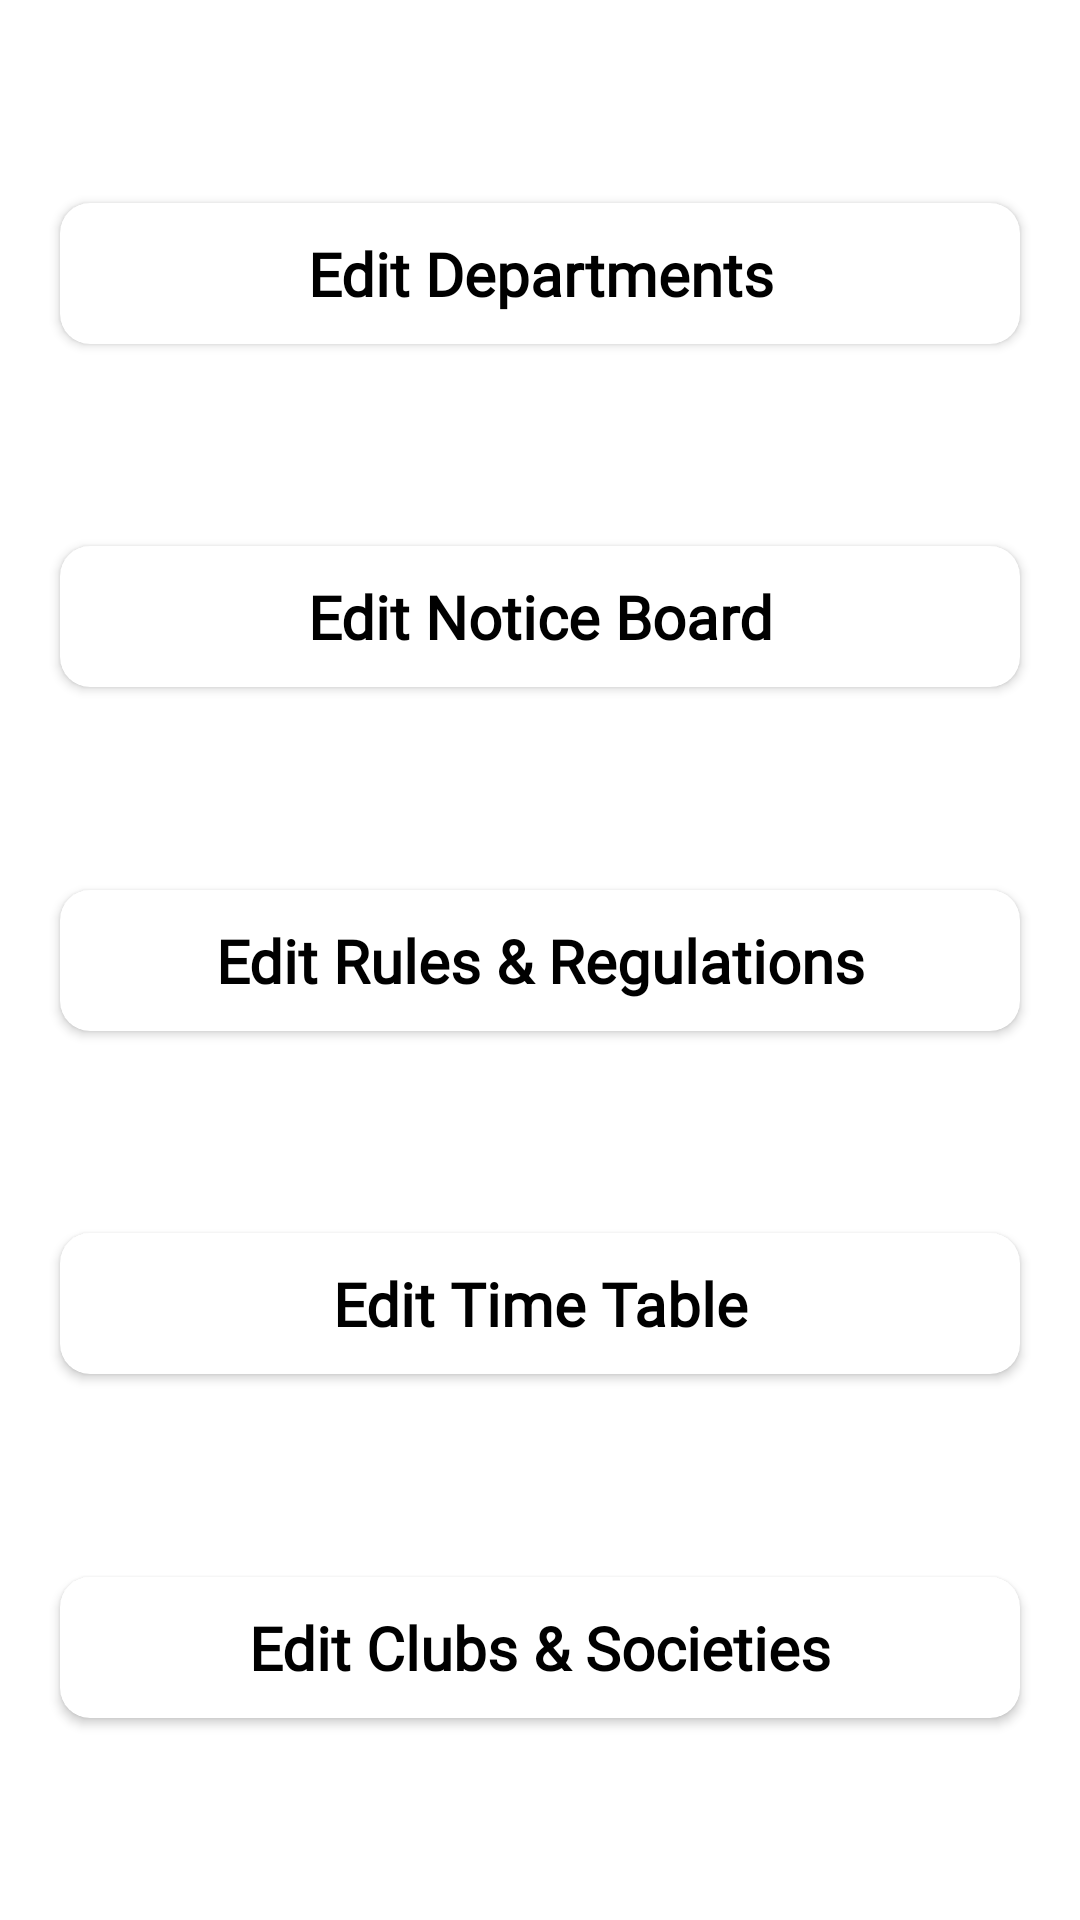

This screen was rendered from an Android layout file. Write that file and the resources it references.
<!-- AndroidManifest.xml: application theme Theme.StudentsApp -->
<!-- res/layout/fragment_admin_panel.xml -->
<?xml version="1.0" encoding="utf-8"?>
<androidx.constraintlayout.widget.ConstraintLayout xmlns:android="http://schemas.android.com/apk/res/android"
    xmlns:app="http://schemas.android.com/apk/res-auto"
    xmlns:tools="http://schemas.android.com/tools"
    android:layout_width="match_parent"
    android:layout_height="match_parent"
    tools:context=".admin_panel">

    <androidx.cardview.widget.CardView
        android:id="@+id/department"
        android:layout_width="match_parent"
        android:layout_height="wrap_content"
        android:layout_marginStart="20dp"
        android:layout_marginEnd="20dp"
        android:elevation="2dp"
        app:cardCornerRadius="10dp"
        app:layout_constraintBottom_toTopOf="@+id/notice_card"
        app:layout_constraintEnd_toEndOf="parent"
        app:layout_constraintHorizontal_bias="0.5"
        app:layout_constraintStart_toStartOf="parent"
        app:layout_constraintTop_toTopOf="parent">

        <TextView
            android:layout_width="match_parent"
            android:layout_height="wrap_content"
            android:background="@drawable/custom_input"
            android:fontFamily="@font/poppins"
            android:gravity="center"
            android:padding="10dp"
            android:text="Edit Departments"
            android:textColor="@color/black"
            android:textSize="20sp"
            android:textStyle="bold"
            app:layout_constraintEnd_toEndOf="parent"
            app:layout_constraintHorizontal_bias="0.5"
            app:layout_constraintStart_toStartOf="parent" />
    </androidx.cardview.widget.CardView>

    <androidx.cardview.widget.CardView
        android:id="@+id/notice_card"
        android:layout_width="match_parent"
        android:layout_height="wrap_content"
        android:layout_marginStart="20dp"
        android:layout_marginEnd="20dp"
        android:elevation="2dp"
        app:cardCornerRadius="10dp"
        app:layout_constraintBottom_toTopOf="@+id/rulescard"
        app:layout_constraintEnd_toEndOf="parent"
        app:layout_constraintHorizontal_bias="0.5"
        app:layout_constraintStart_toStartOf="parent"
        app:layout_constraintTop_toBottomOf="@+id/department">

        <TextView
            android:layout_width="match_parent"
            android:layout_height="wrap_content"
            android:background="@drawable/custom_input"
            android:fontFamily="@font/poppins"
            android:gravity="center"
            android:padding="10dp"
            android:text="Edit Notice Board"
            android:textColor="@color/black"
            android:textSize="20sp"
            android:textStyle="bold"
            app:layout_constraintEnd_toEndOf="parent"
            app:layout_constraintHorizontal_bias="0.5"
            app:layout_constraintStart_toStartOf="parent" />
    </androidx.cardview.widget.CardView>

    <androidx.cardview.widget.CardView
        android:id="@+id/rulescard"
        android:layout_width="match_parent"
        android:layout_height="wrap_content"
        android:layout_marginStart="20dp"
        android:layout_marginEnd="20dp"
        android:elevation="2dp"
        app:cardCornerRadius="10dp"
        app:layout_constraintBottom_toTopOf="@+id/tt_card"
        app:layout_constraintEnd_toEndOf="parent"
        app:layout_constraintHorizontal_bias="0.5"
        app:layout_constraintStart_toStartOf="parent"
        app:layout_constraintTop_toBottomOf="@+id/notice_card">

        <TextView
            android:layout_width="match_parent"
            android:layout_height="wrap_content"
            android:background="@drawable/custom_input"
            android:fontFamily="@font/poppins"
            android:gravity="center"
            android:padding="10dp"
            android:text="Edit Rules &amp; Regulations"
            android:textColor="@color/black"
            android:textSize="20sp"
            android:textStyle="bold"
            app:layout_constraintEnd_toEndOf="parent"
            app:layout_constraintHorizontal_bias="0.5"
            app:layout_constraintStart_toStartOf="parent" />
    </androidx.cardview.widget.CardView>

    <androidx.cardview.widget.CardView
        android:id="@+id/tt_card"
        android:layout_width="match_parent"
        android:layout_height="wrap_content"
        android:layout_marginStart="20dp"
        android:layout_marginEnd="20dp"
        android:elevation="2dp"
        app:cardCornerRadius="10dp"
        app:layout_constraintBottom_toTopOf="@+id/non_tech"
        app:layout_constraintEnd_toEndOf="parent"
        app:layout_constraintHorizontal_bias="0.5"
        app:layout_constraintStart_toStartOf="parent"
        app:layout_constraintTop_toBottomOf="@+id/rulescard">

        <TextView
            android:layout_width="match_parent"
            android:layout_height="wrap_content"
            android:background="@drawable/custom_input"
            android:fontFamily="@font/poppins"
            android:gravity="center"
            android:padding="10dp"
            android:text="Edit Time Table"
            android:textColor="@color/black"
            android:textSize="20sp"
            android:textStyle="bold"
            app:layout_constraintEnd_toEndOf="parent"
            app:layout_constraintHorizontal_bias="0.5"
            app:layout_constraintStart_toStartOf="parent" />
    </androidx.cardview.widget.CardView>

    <androidx.cardview.widget.CardView
        android:id="@+id/non_tech"
        android:layout_width="match_parent"
        android:layout_height="wrap_content"
        android:layout_marginStart="20dp"
        android:layout_marginEnd="20dp"
        android:elevation="2dp"
        app:cardCornerRadius="10dp"
        app:layout_constraintBottom_toBottomOf="parent"
        app:layout_constraintEnd_toEndOf="parent"
        app:layout_constraintHorizontal_bias="0.5"
        app:layout_constraintStart_toStartOf="parent"
        app:layout_constraintTop_toBottomOf="@+id/tt_card">

        <TextView
            android:layout_width="match_parent"
            android:layout_height="wrap_content"
            android:background="@drawable/custom_input"
            android:fontFamily="@font/poppins"
            android:gravity="center"
            android:padding="10dp"
            android:text="Edit Clubs &amp; Societies"
            android:textColor="@color/black"
            android:textSize="20sp"
            android:textStyle="bold"
            app:layout_constraintEnd_toEndOf="parent"
            app:layout_constraintHorizontal_bias="0.5"
            app:layout_constraintStart_toStartOf="parent" />
    </androidx.cardview.widget.CardView>


</androidx.constraintlayout.widget.ConstraintLayout>
<!-- resources referenced by this layout -->
<resources>
  <color name="black">#FF000000</color>
  <style name="Theme.StudentsApp" parent="Theme.MaterialComponents.DayNight.NoActionBar">
          
          <item name="colorPrimary">@color/purple_500</item>
          <item name="colorPrimaryVariant">@color/custom</item>
          <item name="colorOnPrimary">@color/white</item>
          
          <item name="colorSecondary">@color/teal_200</item>
          <item name="colorSecondaryVariant">@color/teal_700</item>
          <item name="colorOnSecondary">@color/black</item>
          
          <item name="android:statusBarColor" tools:targetApi="l">?attr/colorPrimaryVariant</item>
          
      </style>
  <color name="purple_500">#072E69</color>
  <color name="custom">#072E69</color>
  <color name="white">#FFFFFFFF</color>
  <color name="teal_200">#FF03DAC5</color>
  <color name="teal_700">#FF018786</color>
</resources>
